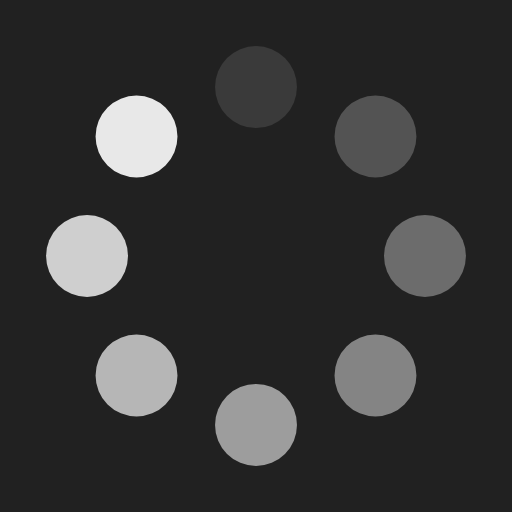
t = 0.00 s
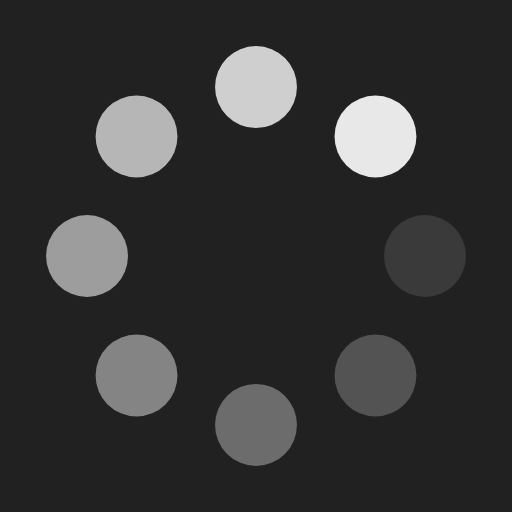
t = 0.20 s
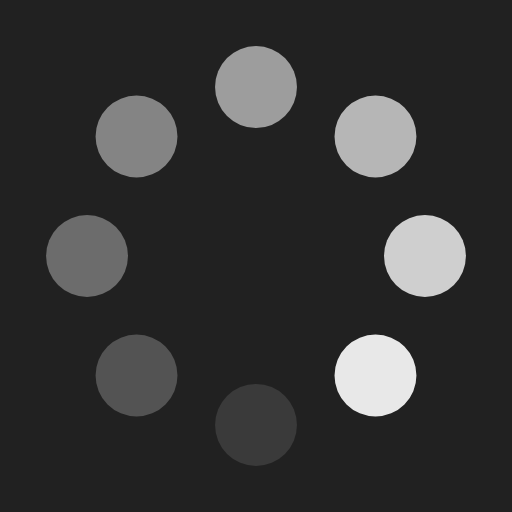
t = 0.40 s
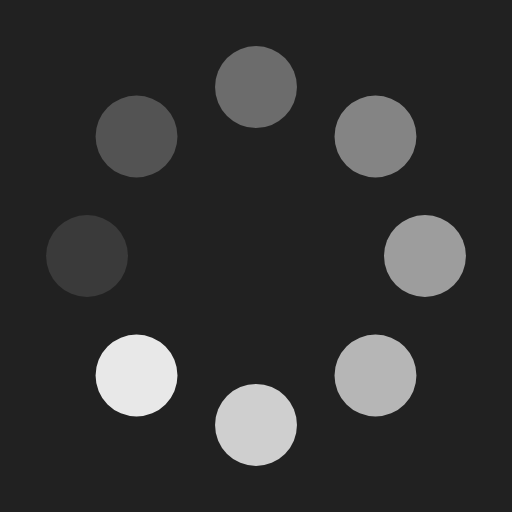
t = 0.60 s

The animated SVG that drew these frames (rendered in a browser with its animation timeline set to each time). Animation: 8 SMIL elements (animate=8); one cycle of 0.80 s, repeats indefinitely.

<svg xmlns="http://www.w3.org/2000/svg" display="block" preserveAspectRatio="xMidYMid" width="24" height="24" style="shape-rendering: auto; display: block; background:#212121;" viewBox="0 0 100 100">
  <g fill="#e8e8e8">
    <rect width="16" height="16" x="42" y="9" rx="8" ry="8">
      <animate attributeName="opacity" dur="0.8s" keyTimes="0;1" repeatCount="indefinite" values="1;0" begin="-0.7s"/>
    </rect>
    <rect width="16" height="16" x="42" y="9" rx="8" ry="8" transform="rotate(45 50 50)">
      <animate attributeName="opacity" dur="0.8s" keyTimes="0;1" repeatCount="indefinite" values="1;0" begin="-0.6s"/>
    </rect>
    <rect width="16" height="16" x="42" y="9" rx="8" ry="8" transform="rotate(90 50 50)">
      <animate attributeName="opacity" dur="0.8s" keyTimes="0;1" repeatCount="indefinite" values="1;0" begin="-0.5s"/>
    </rect>
    <rect width="16" height="16" x="42" y="9" rx="8" ry="8" transform="rotate(135 50 50)">
      <animate attributeName="opacity" dur="0.8s" keyTimes="0;1" repeatCount="indefinite" values="1;0" begin="-0.4s"/>
    </rect>
    <rect width="16" height="16" x="42" y="9" rx="8" ry="8" transform="rotate(180 50 50)">
      <animate attributeName="opacity" dur="0.8s" keyTimes="0;1" repeatCount="indefinite" values="1;0" begin="-0.3s"/>
    </rect>
    <rect width="16" height="16" x="42" y="9" rx="8" ry="8" transform="rotate(225 50 50)">
      <animate attributeName="opacity" dur="0.8s" keyTimes="0;1" repeatCount="indefinite" values="1;0" begin="-0.2s"/>
    </rect>
    <rect width="16" height="16" x="42" y="9" rx="8" ry="8" transform="rotate(270 50 50)">
      <animate attributeName="opacity" dur="0.8s" keyTimes="0;1" repeatCount="indefinite" values="1;0" begin="-0.1s"/>
    </rect>
    <rect width="16" height="16" x="42" y="9" rx="8" ry="8" transform="rotate(315 50 50)">
      <animate attributeName="opacity" dur="0.8s" keyTimes="0;1" repeatCount="indefinite" values="1;0" begin="0s"/>
    </rect>
  </g>
</svg>
